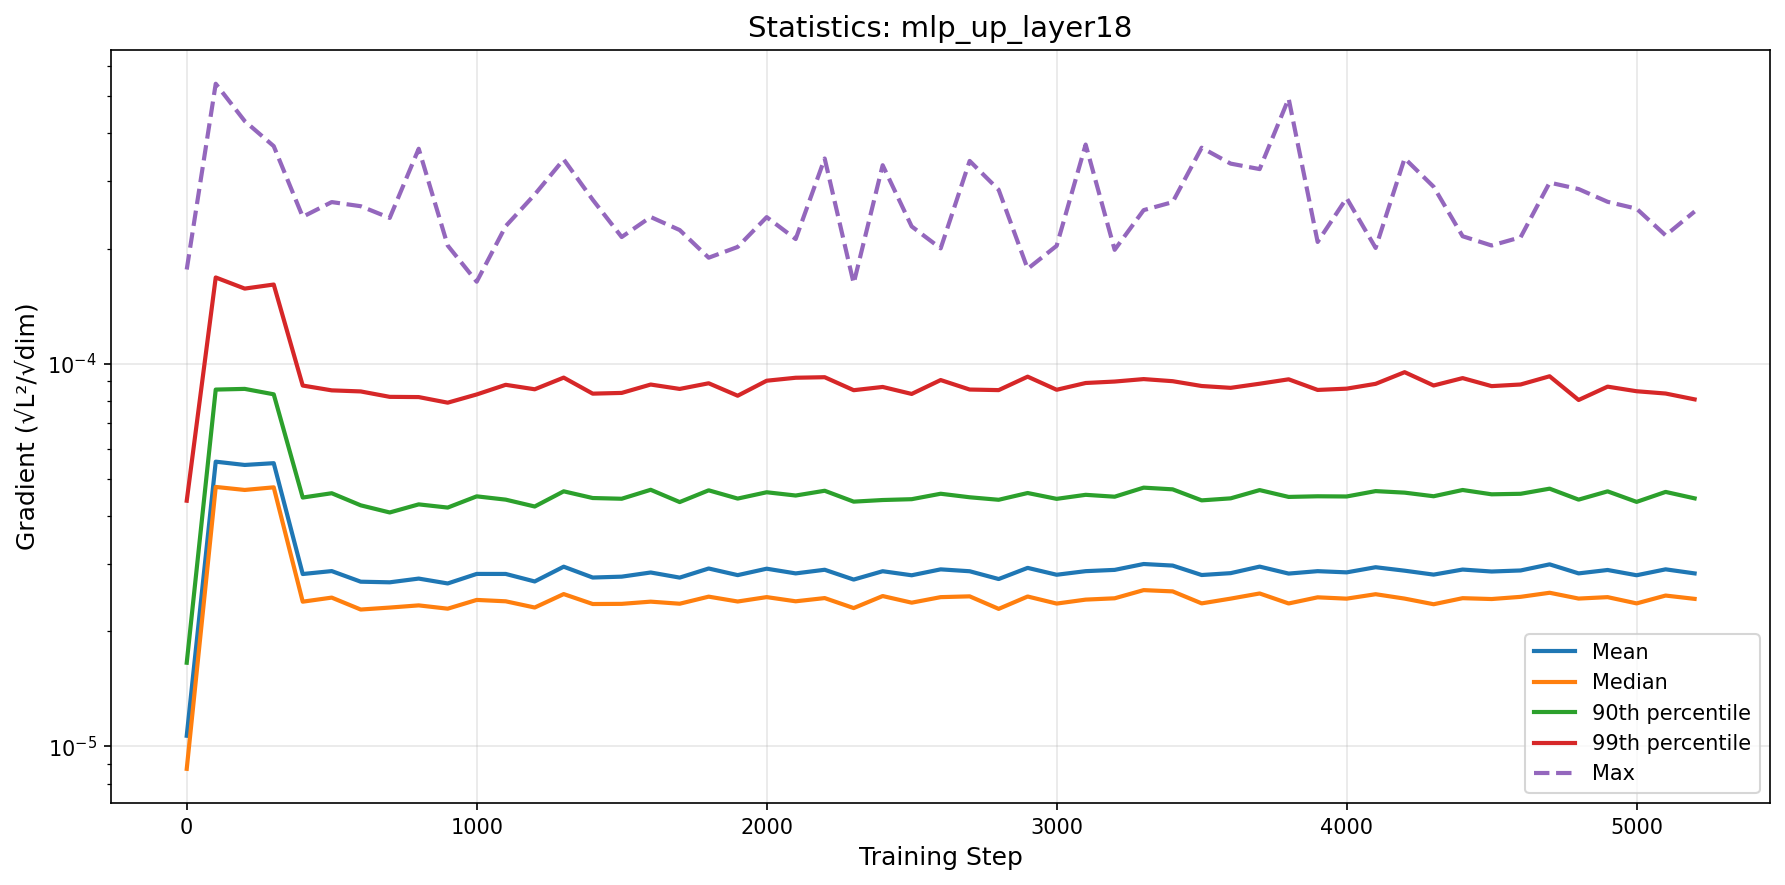

Source data for this figure (header and first rows):
step, mean, median, p90, p99, max
0, 1.0663867290211807e-05, 8.738888027437497e-06, 1.6547255108889657e-05, 4.3855896074091995e-05, 0.0001763
100, 5.546888727087961e-05, 4.7647003157180734e-05, 8.558904664823785e-05, 0.000168, 0.0005389
200, 5.4384813742670625e-05, 4.67898298666114e-05, 8.594524624641053e-05, 0.0001571, 0.0004305
300, 5.4969120338760626e-05, 4.7534120312775485e-05, 8.319019107148049e-05, 0.000161, 0.0003703
400, 2.821533334150747e-05, 2.389140809100354e-05, 4.470244930416811e-05, 8.76943688490428e-05, 0.0002421
500, 2.8719287140432925e-05, 2.4482788830937352e-05, 4.5877464799559675e-05, 8.519168615748637e-05, 0.0002645
600, 2.6941971747468667e-05, 2.2786904992244672e-05, 4.265532807039562e-05, 8.46400215959874e-05, 0.000258
700, 2.6841485717959674e-05, 2.305805537616834e-05, 4.0862039531930344e-05, 8.192744186089838e-05, 0.0002404
800, 2.7450902802054377e-05, 2.3363737454928923e-05, 4.290284814487677e-05, 8.181660450645722e-05, 0.0003645
900, 2.665803716065571e-05, 2.29036759265e-05, 4.2083426524186504e-05, 7.910558277217204e-05, 0.0002036
1000, 2.823332488725776e-05, 2.4143650989572052e-05, 4.5024304563412435e-05, 8.311525816679929e-05, 0.0001638
1100, 2.822860893378208e-05, 2.3943965061334893e-05, 4.414111426740419e-05, 8.807984733721238e-05, 0.0002288
1200, 2.6980494814684387e-05, 2.3063704247761052e-05, 4.235515007167121e-05, 8.57413820631335e-05, 0.0002767
1300, 2.948733878423806e-05, 2.5007650037878193e-05, 4.6406132969423194e-05, 9.198084015224593e-05, 0.0003419
1400, 2.762567431964002e-05, 2.3556750420539174e-05, 4.4571340185939325e-05, 8.352126569661776e-05, 0.0002683
1500, 2.7771590278441156e-05, 2.357824268983677e-05, 4.437805873749312e-05, 8.388833113713186e-05, 0.0002143
1600, 2.8477827287899442e-05, 2.3894544028735254e-05, 4.6837410263833586e-05, 8.822634074022054e-05, 0.0002417
1700, 2.7611920251907324e-05, 2.3597534891450778e-05, 4.350100971350911e-05, 8.592664955358486e-05, 0.0002235
1800, 2.91685878324294e-05, 2.4623233002785128e-05, 4.6688135262229474e-05, 8.890132688975422e-05, 0.0001892
1900, 2.8027237393988152e-05, 2.3915019482956268e-05, 4.442325116542633e-05, 8.24819330591708e-05, 0.0002019
2000, 2.913276557713866e-05, 2.4556020434829406e-05, 4.614619319909251e-05, 9.027566979057147e-05, 0.0002415
2100, 2.8320515460054563e-05, 2.3945067368913442e-05, 4.5248509923112576e-05, 9.190508513711385e-05, 0.0002117
2200, 2.894904974768876e-05, 2.4413507162535097e-05, 4.656513301597442e-05, 9.220513769832902e-05, 0.0003437
2300, 2.7289240394056053e-05, 2.2988942873780616e-05, 4.361201317806262e-05, 8.527428261004387e-05, 0.0001622
2400, 2.869439938495071e-05, 2.4713116545171943e-05, 4.4040199645678514e-05, 8.695619821082792e-05, 0.0003301
2500, 2.8003397700353772e-05, 2.3748151761537883e-05, 4.426009618327952e-05, 8.337540522916241e-05, 0.0002284
2600, 2.9017584358003108e-05, 2.455118465150008e-05, 4.573510486807208e-05, 9.064225974725551e-05, 0.0002002
2700, 2.8690149265255932e-05, 2.4668403966643382e-05, 4.477366346691268e-05, 8.56118484807666e-05, 0.0003387
2800, 2.7376991656219136e-05, 2.2877719857206102e-05, 4.410395777085795e-05, 8.53178459510672e-05, 0.0002847
2900, 2.9277524182054554e-05, 2.4644853510835674e-05, 4.593699741235467e-05, 9.251047726138492e-05, 0.000177
3000, 2.8090760275539512e-05, 2.3618513296241872e-05, 4.4350183088681654e-05, 8.549191959900781e-05, 0.0002033
3100, 2.8705201122840818e-05, 2.418860822217539e-05, 4.543929680949076e-05, 8.904871552658729e-05, 0.0003738
3200, 2.8926055909650472e-05, 2.4381304683629423e-05, 4.4926783812115896e-05, 8.982744744571391e-05, 0.0001984
3300, 2.996705892200387e-05, 2.561109340604162e-05, 4.744410834973678e-05, 9.11651337810326e-05, 0.000252
3400, 2.968615276116874e-05, 2.5415052732569166e-05, 4.696158684964757e-05, 9.002246042655314e-05, 0.0002644
3500, 2.8047283651788074e-05, 2.364716328884242e-05, 4.394895186123903e-05, 8.745104823901784e-05, 0.0003668
3600, 2.836322742080642e-05, 2.4332468456123024e-05, 4.448488361958879e-05, 8.649037561553991e-05, 0.0003333
3700, 2.9502635651356075e-05, 2.5099888262047898e-05, 4.6751774789299816e-05, 8.86599684599786e-05, 0.0003225
3800, 2.828936507944042e-05, 2.363457315368578e-05, 4.486878715397324e-05, 9.104485696298063e-05, 0.000493
3900, 2.8705461930917708e-05, 2.4524949367332738e-05, 4.50408519100165e-05, 8.541085728211319e-05, 0.0002081
4000, 2.8498063564366827e-05, 2.432860310364049e-05, 4.4987413275521235e-05, 8.606457231508102e-05, 0.0002709
4100, 2.9392575579703212e-05, 2.4987535653053783e-05, 4.6465946797979986e-05, 8.8601211173227e-05, 0.0002007
4200, 2.878610541410721e-05, 2.4336912247235887e-05, 4.6037543506827204e-05, 9.503598834271542e-05, 0.000344
4300, 2.8114390128514426e-05, 2.352460978727322e-05, 4.504979115154128e-05, 8.77247232710942e-05, 0.00029
4400, 2.8984090605763563e-05, 2.4398448658757843e-05, 4.677859615185297e-05, 9.170863617327995e-05, 0.0002153
4500, 2.8644141222687237e-05, 2.427369327051565e-05, 4.5579824291053225e-05, 8.738902914046772e-05, 0.0002037
4600, 2.8826370781381545e-05, 2.4595413378847297e-05, 4.572191137413028e-05, 8.82534403353929e-05, 0.000214
4700, 2.9905285261103875e-05, 2.52070531132631e-05, 4.715292307082563e-05, 9.27294807479484e-05, 0.0002973
4800, 2.8322448460340716e-05, 2.4340791242138948e-05, 4.414439063111785e-05, 8.040091473958452e-05, 0.000286
4900, 2.890860529017471e-05, 2.455182675475953e-05, 4.639509352273307e-05, 8.711367387149949e-05, 0.0002649
5000, 2.8008268709587164e-05, 2.3644338398298714e-05, 4.35488091170555e-05, 8.4739000085392e-05, 0.0002541
5100, 2.9022341905902605e-05, 2.478566693753237e-05, 4.62416537629906e-05, 8.35826240654569e-05, 0.0002165
5200, 2.8319866151237323e-05, 2.42982396230218e-05, 4.4482606608653396e-05, 8.06950874539325e-05, 0.0002499
